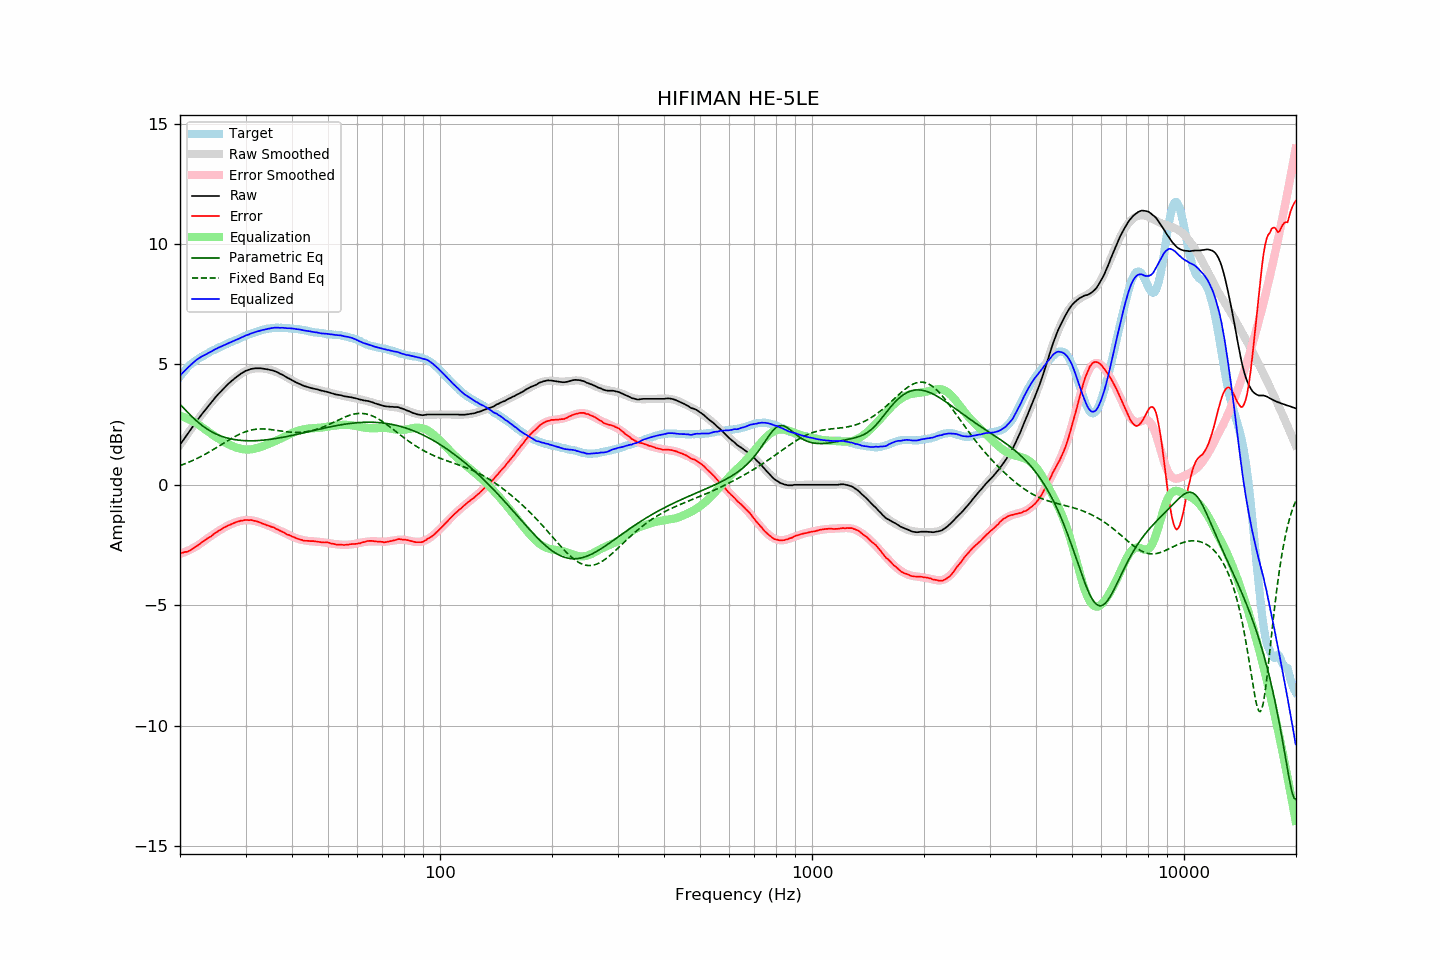

The data file committed next to this chart (first rows):
frequency, raw, error, smoothed, error_smoothed, equalization, parametric_eq, fixed_band_eq, equalized_raw, equalized_smoothed, target
20.00, 1.66, -2.84, 1.65, -2.87, 2.87, 3.34, 0.80, 4.53, 4.53, 4.50
20.20, 1.76, -2.83, 1.75, -2.85, 2.85, 3.27, 0.82, 4.61, 4.60, 4.59
20.40, 1.85, -2.82, 1.85, -2.82, 2.82, 3.20, 0.85, 4.67, 4.67, 4.67
20.61, 1.95, -2.79, 1.95, -2.79, 2.79, 3.13, 0.87, 4.74, 4.75, 4.74
20.81, 2.04, -2.79, 2.05, -2.77, 2.77, 3.06, 0.90, 4.81, 4.81, 4.83
21.02, 2.14, -2.77, 2.14, -2.74, 2.74, 2.99, 0.93, 4.88, 4.88, 4.91
21.23, 2.23, -2.74, 2.24, -2.70, 2.70, 2.93, 0.95, 4.93, 4.94, 4.97
21.44, 2.33, -2.70, 2.33, -2.67, 2.67, 2.86, 0.98, 5.00, 5.00, 5.03
21.66, 2.42, -2.66, 2.42, -2.64, 2.64, 2.79, 1.01, 5.06, 5.06, 5.07
21.87, 2.52, -2.60, 2.52, -2.60, 2.60, 2.73, 1.04, 5.12, 5.12, 5.13
22.09, 2.61, -2.56, 2.61, -2.56, 2.56, 2.67, 1.08, 5.17, 5.17, 5.17
22.31, 2.70, -2.52, 2.70, -2.52, 2.52, 2.61, 1.11, 5.22, 5.22, 5.22
22.54, 2.79, -2.47, 2.79, -2.48, 2.48, 2.56, 1.14, 5.26, 5.26, 5.26
22.76, 2.88, -2.42, 2.88, -2.43, 2.43, 2.50, 1.17, 5.31, 5.30, 5.30
22.99, 2.97, -2.36, 2.96, -2.38, 2.38, 2.45, 1.21, 5.35, 5.34, 5.33
23.22, 3.05, -2.32, 3.05, -2.33, 2.33, 2.40, 1.25, 5.38, 5.38, 5.37
23.45, 3.13, -2.28, 3.14, -2.28, 2.28, 2.36, 1.28, 5.41, 5.42, 5.41
23.69, 3.22, -2.23, 3.22, -2.23, 2.23, 2.31, 1.32, 5.45, 5.46, 5.45
23.92, 3.30, -2.19, 3.30, -2.19, 2.19, 2.27, 1.36, 5.49, 5.49, 5.49
24.16, 3.38, -2.16, 3.39, -2.14, 2.14, 2.23, 1.40, 5.52, 5.53, 5.54
24.40, 3.46, -2.11, 3.47, -2.09, 2.09, 2.19, 1.44, 5.55, 5.56, 5.57
24.65, 3.55, -2.05, 3.55, -2.05, 2.05, 2.16, 1.48, 5.60, 5.59, 5.60
24.89, 3.63, -1.99, 3.62, -2.00, 2.00, 2.12, 1.52, 5.63, 5.63, 5.63
25.14, 3.70, -1.96, 3.70, -1.96, 1.96, 2.09, 1.56, 5.66, 5.66, 5.66
25.39, 3.78, -1.91, 3.78, -1.92, 1.92, 2.06, 1.60, 5.70, 5.69, 5.69
25.65, 3.85, -1.88, 3.85, -1.88, 1.88, 2.04, 1.64, 5.73, 5.73, 5.73
25.91, 3.92, -1.83, 3.92, -1.84, 1.84, 2.01, 1.68, 5.75, 5.76, 5.75
26.16, 3.99, -1.79, 3.99, -1.80, 1.80, 1.99, 1.72, 5.79, 5.79, 5.78
26.43, 4.06, -1.76, 4.06, -1.76, 1.76, 1.97, 1.76, 5.82, 5.82, 5.82
26.69, 4.12, -1.73, 4.12, -1.72, 1.72, 1.95, 1.80, 5.84, 5.85, 5.85
26.96, 4.19, -1.69, 4.19, -1.69, 1.69, 1.93, 1.84, 5.88, 5.88, 5.87
27.23, 4.25, -1.66, 4.25, -1.66, 1.66, 1.92, 1.88, 5.91, 5.91, 5.91
27.50, 4.31, -1.63, 4.31, -1.63, 1.63, 1.90, 1.92, 5.94, 5.94, 5.94
27.77, 4.36, -1.60, 4.37, -1.60, 1.60, 1.89, 1.96, 5.96, 5.97, 5.96
28.05, 4.42, -1.58, 4.42, -1.57, 1.57, 1.88, 2.00, 5.99, 6.00, 6.00
28.33, 4.47, -1.55, 4.48, -1.55, 1.55, 1.87, 2.03, 6.02, 6.02, 6.02
28.62, 4.52, -1.53, 4.53, -1.53, 1.53, 1.86, 2.07, 6.05, 6.05, 6.05
28.90, 4.57, -1.51, 4.57, -1.51, 1.51, 1.85, 2.10, 6.08, 6.08, 6.08
29.19, 4.62, -1.48, 4.62, -1.50, 1.50, 1.84, 2.13, 6.12, 6.11, 6.10
29.48, 4.66, -1.49, 4.66, -1.48, 1.48, 1.84, 2.16, 6.14, 6.14, 6.15
29.78, 4.70, -1.47, 4.69, -1.47, 1.47, 1.83, 2.19, 6.17, 6.17, 6.17
30.08, 4.74, -1.46, 4.73, -1.47, 1.47, 1.83, 2.21, 6.21, 6.19, 6.20
30.38, 4.76, -1.46, 4.76, -1.46, 1.46, 1.83, 2.23, 6.22, 6.22, 6.22
30.68, 4.78, -1.47, 4.78, -1.47, 1.47, 1.83, 2.25, 6.25, 6.25, 6.25
30.99, 4.81, -1.46, 4.80, -1.47, 1.47, 1.83, 2.27, 6.28, 6.27, 6.27
31.30, 4.82, -1.48, 4.82, -1.48, 1.48, 1.83, 2.28, 6.30, 6.30, 6.30
31.61, 4.83, -1.50, 4.83, -1.49, 1.49, 1.83, 2.30, 6.32, 6.32, 6.32
31.93, 4.84, -1.50, 4.84, -1.51, 1.51, 1.83, 2.31, 6.35, 6.35, 6.34
32.24, 4.84, -1.52, 4.84, -1.53, 1.53, 1.84, 2.31, 6.37, 6.37, 6.36
32.57, 4.84, -1.55, 4.84, -1.55, 1.55, 1.84, 2.32, 6.39, 6.39, 6.39
32.89, 4.84, -1.57, 4.84, -1.57, 1.57, 1.84, 2.32, 6.41, 6.41, 6.41
33.22, 4.83, -1.60, 4.83, -1.59, 1.59, 1.85, 2.32, 6.42, 6.43, 6.43
33.55, 4.82, -1.63, 4.83, -1.62, 1.62, 1.86, 2.32, 6.44, 6.44, 6.45
33.89, 4.81, -1.64, 4.82, -1.64, 1.64, 1.86, 2.32, 6.45, 6.46, 6.45
34.23, 4.80, -1.68, 4.81, -1.67, 1.67, 1.87, 2.31, 6.47, 6.47, 6.48
34.57, 4.79, -1.70, 4.79, -1.69, 1.69, 1.88, 2.31, 6.48, 6.49, 6.49
34.92, 4.77, -1.72, 4.77, -1.72, 1.72, 1.89, 2.30, 6.49, 6.50, 6.49
35.27, 4.76, -1.75, 4.75, -1.75, 1.75, 1.90, 2.29, 6.51, 6.50, 6.51
35.62, 4.74, -1.77, 4.73, -1.78, 1.78, 1.91, 2.28, 6.52, 6.51, 6.51
35.97, 4.72, -1.79, 4.71, -1.81, 1.81, 1.92, 2.27, 6.53, 6.52, 6.51
... 635 more rows
